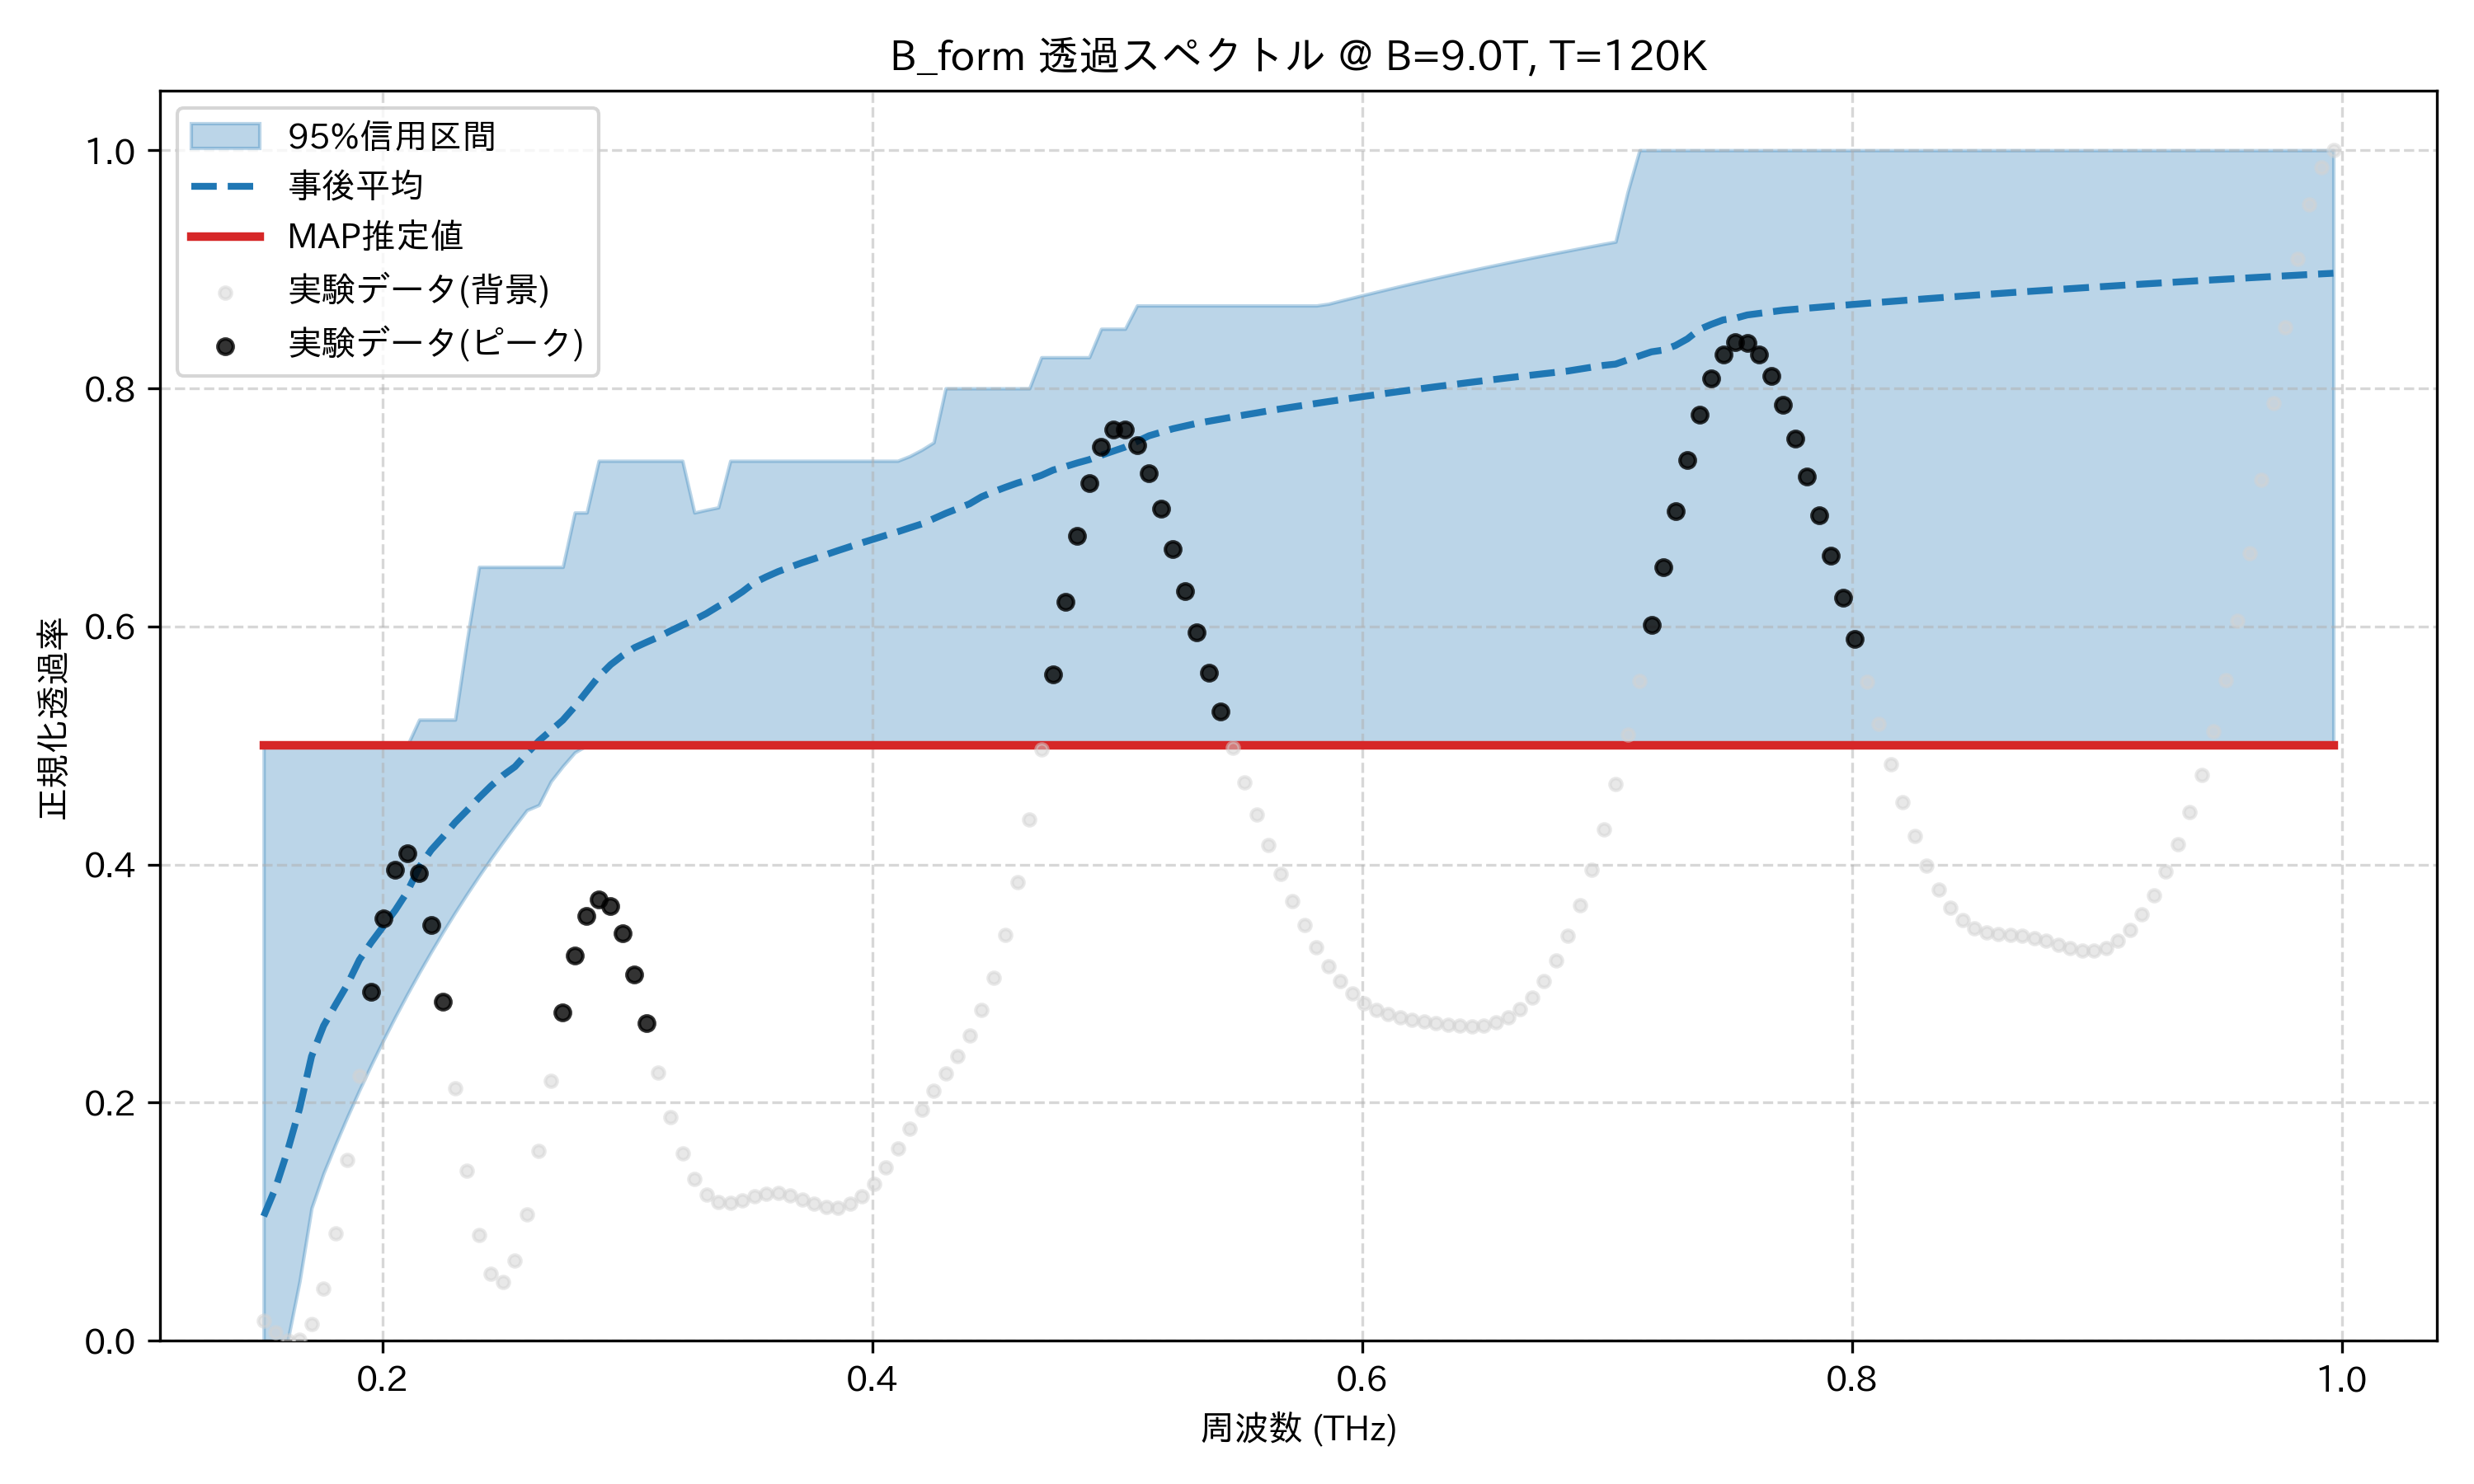

The file beside this chart, header and first rows:
frequency_thz, mean_transmission, map_transmission, lower_95, upper_95, observed_normalized
0.1514, 0.1046, 0.5, 0.0, 0.5, 0.01668
0.1563, 0.1287, 0.5, 0.0, 0.5, 0.007062
0.1612, 0.1597, 0.5, 0.0, 0.5, 0.0
0.1661, 0.1951, 0.5, 0.05, 0.5, 0.0006669
0.171, 0.2389, 0.5, 0.1115, 0.5, 0.01407
0.1759, 0.2645, 0.5, 0.1406, 0.5, 0.04368
0.1808, 0.2822, 0.5, 0.165, 0.5, 0.09043
0.1856, 0.2994, 0.5, 0.1883, 0.5, 0.152
0.1905, 0.32, 0.5, 0.2106, 0.5, 0.2225
0.1954, 0.3347, 0.5, 0.232, 0.5, 0.2934
0.2003, 0.3482, 0.5, 0.2525, 0.5, 0.3545
0.2052, 0.3617, 0.5, 0.2722, 0.5, 0.3956
0.2101, 0.3771, 0.5, 0.2911, 0.5, 0.4095
0.2149, 0.3978, 0.5, 0.3093, 0.5217, 0.3931
0.2198, 0.4122, 0.5, 0.3267, 0.5217, 0.349
0.2247, 0.4234, 0.5, 0.3436, 0.5217, 0.2849
0.2296, 0.4354, 0.5, 0.3598, 0.5217, 0.2122
0.2345, 0.4456, 0.5, 0.3754, 0.5889, 0.1431
0.2394, 0.4561, 0.5, 0.3905, 0.65, 0.08851
0.2443, 0.466, 0.5, 0.405, 0.65, 0.05612
0.2491, 0.4749, 0.5, 0.419, 0.65, 0.04934
0.254, 0.4822, 0.5, 0.4326, 0.65, 0.06746
0.2589, 0.4932, 0.5, 0.4457, 0.65, 0.1063
0.2638, 0.5038, 0.5, 0.45, 0.65, 0.1593
0.2687, 0.5126, 0.5, 0.4698, 0.65, 0.2186
0.2736, 0.5213, 0.5, 0.4826, 0.65, 0.276
0.2785, 0.5327, 0.5, 0.4941, 0.6957, 0.3239
0.2833, 0.5454, 0.5, 0.5, 0.6957, 0.3566
0.2882, 0.5579, 0.5, 0.5, 0.7391, 0.3705
0.2931, 0.5679, 0.5, 0.5, 0.7391, 0.365
0.298, 0.5757, 0.5, 0.5, 0.7391, 0.3426
0.3029, 0.5822, 0.5, 0.5, 0.7391, 0.308
0.3078, 0.5868, 0.5, 0.5, 0.7391, 0.2669
0.3127, 0.5912, 0.5, 0.5, 0.7391, 0.2253
0.3175, 0.5963, 0.5, 0.5, 0.7391, 0.1878
0.3224, 0.6011, 0.5, 0.5, 0.7391, 0.1575
0.3273, 0.6057, 0.5, 0.5, 0.6957, 0.1359
0.3322, 0.6108, 0.5, 0.5, 0.6979, 0.1226
0.3371, 0.617, 0.5, 0.5, 0.7, 0.1166
0.342, 0.6224, 0.5, 0.5, 0.7391, 0.1158
0.3468, 0.6291, 0.5, 0.5, 0.7391, 0.1181
0.3517, 0.6367, 0.5, 0.5, 0.7391, 0.1212
0.3566, 0.6416, 0.5, 0.5, 0.7391, 0.1235
0.3615, 0.6461, 0.5, 0.5, 0.7391, 0.1238
0.3664, 0.6499, 0.5, 0.5, 0.7391, 0.1221
0.3713, 0.6535, 0.5, 0.5, 0.7391, 0.1188
0.3762, 0.6568, 0.5, 0.5, 0.7391, 0.1151
0.381, 0.6603, 0.5, 0.5, 0.7391, 0.1124
0.3859, 0.6637, 0.5, 0.5, 0.7391, 0.112
0.3908, 0.667, 0.5, 0.5, 0.7391, 0.1149
0.3957, 0.6703, 0.5, 0.5, 0.7391, 0.1216
0.4006, 0.6734, 0.5, 0.5, 0.7391, 0.132
0.4055, 0.6765, 0.5, 0.5, 0.7391, 0.1456
0.4104, 0.6795, 0.5, 0.5, 0.7391, 0.1613
0.4152, 0.6828, 0.5, 0.5, 0.7431, 0.1779
0.4201, 0.6861, 0.5, 0.5, 0.7483, 0.1943
0.425, 0.6906, 0.5, 0.5, 0.7546, 0.2097
0.4299, 0.695, 0.5, 0.5, 0.8, 0.2244
0.4348, 0.699, 0.5, 0.5, 0.8, 0.2394
0.4397, 0.703, 0.5, 0.5, 0.8, 0.2564
... 114 more rows
